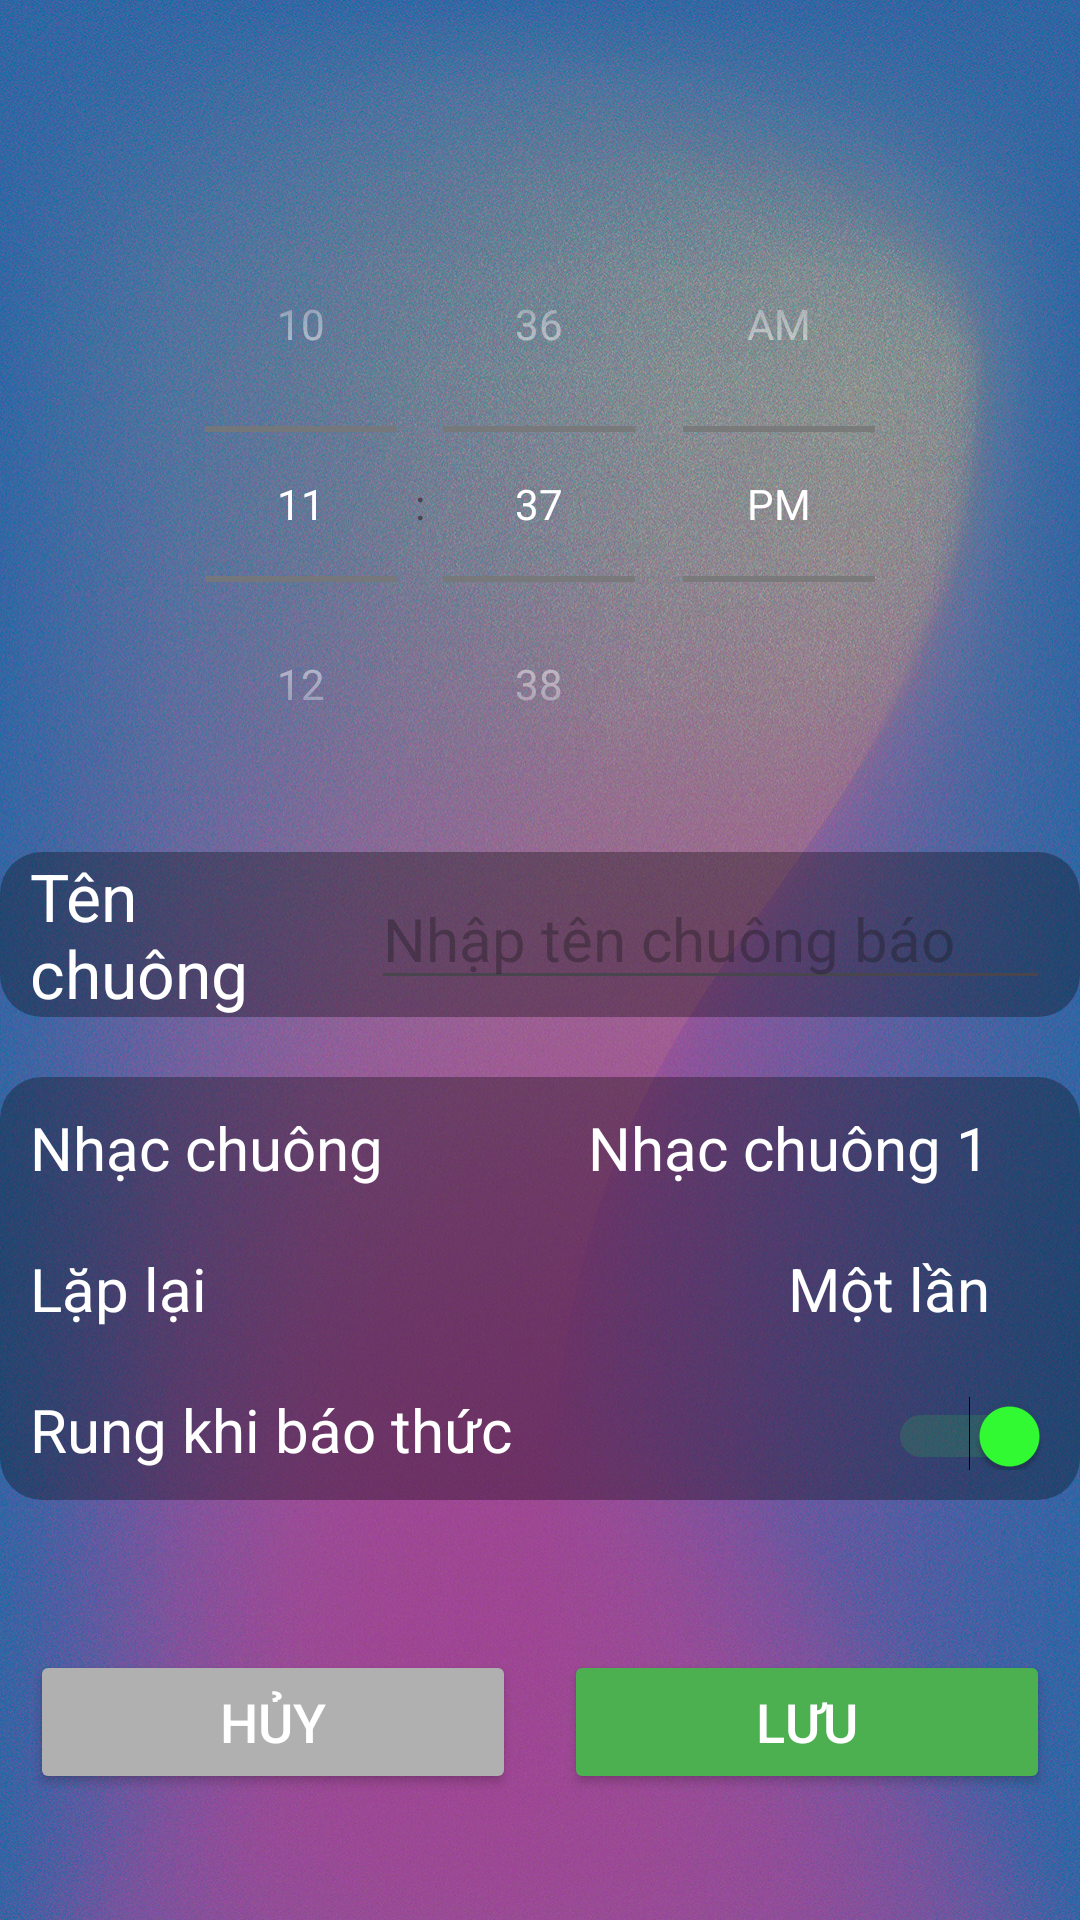

Reconstruct the res/layout file that produces this screen, plus the resources it refers to.
<!-- AndroidManifest.xml: application theme Theme.PersonApp -->
<!-- res/layout/activity_add_clock.xml -->
<?xml version="1.0" encoding="utf-8"?>
<LinearLayout xmlns:android="http://schemas.android.com/apk/res/android"
    xmlns:app="http://schemas.android.com/apk/res-auto"
    xmlns:tools="http://schemas.android.com/tools"
    android:id="@+id/main"
    android:layout_width="match_parent"
    android:layout_height="match_parent"
    android:orientation="vertical"
    android:gravity="center"
    android:background="@drawable/bg_gradien"
    tools:context=".ActivityAddClock">

    <TimePicker
        android:id="@+id/timePicker"
        android:layout_width="wrap_content"
        android:layout_height="wrap_content"
        android:timePickerMode="spinner"
        android:theme="@style/TimePickerBlackTheme"
        android:layout_marginTop="30dp"
        />

    <LinearLayout
        android:layout_width="match_parent"
        android:layout_height="wrap_content"
        android:orientation="vertical">


        <LinearLayout
            android:layout_width="match_parent"
            android:layout_height="wrap_content"
            android:layout_marginTop="10dp"
            android:background="@drawable/rectangle1"
            android:backgroundTint="#50000000"
            android:gravity="center"
            android:orientation="horizontal" >

            <TextView
                android:id="@+id/textView12"
                android:layout_width="wrap_content"
                android:layout_height="wrap_content"
                android:text="Tên chuông"
                android:layout_weight="1"
                android:textColor="@color/white"
                android:layout_marginLeft="10dp"
                android:textSize="22sp"
                android:layout_marginRight="10dp"/>

            <EditText
                android:id="@+id/editClockName"
                android:layout_width="wrap_content"
                android:layout_height="wrap_content"
                android:layout_weight="1"
                android:ems="10"
                android:inputType="text"
                android:text=""
                android:hint="Nhập tên chuông báo"
                android:textSize="20sp"
                android:layout_marginRight="10dp" />


        </LinearLayout>

        <LinearLayout
                android:layout_width="match_parent"
                android:layout_height="wrap_content"
                android:layout_marginTop="20dp"
                android:background="@drawable/rectangle1"
                android:backgroundTint="#50000000"
                android:gravity="center"
                android:orientation="vertical" >

                <LinearLayout
                    android:layout_width="match_parent"
                    android:layout_height="wrap_content"
                    android:orientation="horizontal"
                    android:layout_margin="10dp">

                    <TextView
                        android:id="@+id/textView3"
                        android:layout_width="wrap_content"
                        android:layout_height="wrap_content"
                        android:layout_weight="1"
                        android:text="Nhạc chuông"
                        android:textColor="@color/white"
                        android:layout_gravity="center"
                        android:textSize="20sp"/>

                    <TextView
                        android:id="@+id/txtSound"
                        android:layout_width="wrap_content"
                        android:layout_height="wrap_content"
                        android:layout_gravity="center"
                        android:text="Nhạc chuông 1"
                        android:textColor="@color/white"
                        android:textSize="20sp"/>

                    <ImageView
                        android:id="@+id/imageView10"
                        android:layout_width="15dp"
                        android:layout_height="15dp"
                        android:layout_marginLeft="5dp"
                        app:srcCompat="@drawable/icon_next"
                        android:layout_gravity="center"/>
                </LinearLayout>

                <LinearLayout
                    android:id="@+id/linearLayoutLoop"
                    android:layout_width="match_parent"
                    android:layout_height="wrap_content"
                    android:orientation="horizontal"
                    android:layout_margin="10dp">

                    <TextView
                        android:id="@+id/textView6"
                        android:layout_width="wrap_content"
                        android:layout_height="wrap_content"
                        android:textColor="@color/white"
                        android:text="Lặp lại"
                        android:layout_weight="1"
                        android:textSize="20sp"
                        android:layout_gravity="center"/>

                    <TextView
                        android:id="@+id/txtLaplai"
                        android:layout_width="wrap_content"
                        android:layout_height="wrap_content"
                        android:textColor="@color/white"
                        android:text="Một lần"
                        android:textSize="20sp"
                        android:layout_gravity="center"/>

                    <ImageView
                        android:id="@+id/imageView11"
                        android:layout_width="15dp"
                        android:layout_height="15dp"
                        android:layout_marginLeft="5dp"
                        app:srcCompat="@drawable/icon_next"
                        android:layout_gravity="center"/>
                </LinearLayout>

                <LinearLayout
                    android:layout_width="match_parent"
                    android:layout_height="wrap_content"
                    android:orientation="horizontal"
                    android:layout_margin="10dp">

                    <TextView
                        android:id="@+id/textView7"
                        android:layout_width="wrap_content"
                        android:layout_height="wrap_content"
                        android:layout_weight="1"
                        android:textColor="@color/white"
                        android:textSize="20sp"
                        android:text="Rung khi báo thức" />

                    <Switch
                        android:id="@+id/switchRung"
                        android:layout_width="wrap_content"
                        android:layout_height="wrap_content"
                        android:layout_weight="1"
                        android:text=""
                        android:checked="true"
                        android:thumbTint="@color/switch_thumb_color"
                        android:trackTint="@color/switch_track_color"/>
                </LinearLayout>
            </LinearLayout>
    </LinearLayout>
    <LinearLayout
        android:layout_width="match_parent"
        android:layout_height="wrap_content"
        android:layout_marginTop="40dp"
        android:gravity="center"
        android:orientation="horizontal"
        android:padding="10dp">

        <Button
            android:id="@+id/btnCancel"
            android:layout_width="0dp"
            android:layout_height="wrap_content"
            android:layout_weight="1"
            android:layout_marginEnd="8dp"
            android:text="Hủy"
            android:backgroundTint="#B0B0B0"
            android:textColor="@android:color/white"
            android:textSize="18sp" />

        <Button
            android:id="@+id/btnSave"
            android:layout_width="0dp"
            android:layout_height="wrap_content"
            android:layout_weight="1"
            android:layout_marginStart="8dp"
            android:text="Lưu"
            android:backgroundTint="#4CAF50"
            android:textColor="@android:color/white"
            android:textSize="18sp" />
    </LinearLayout>


</LinearLayout>
<!-- resources referenced by this layout -->
<resources>
  <color name="white">#FFFFFFFF</color>
  <!-- drawable bg_gradien: jpg bitmap (drawable, 1008022 bytes) -->
  <!-- drawable rectangle1 (drawable) -->
  <?xml version="1.0" encoding="utf-8"?>
  <shape xmlns:android="http://schemas.android.com/apk/res/android"
      android:shape="rectangle">
      <solid android:color="#673AB7" /> 
      <corners android:radius="14dp" /> 
  </shape>
  <style name="TimePickerBlackTheme" parent="ThemeOverlay.MaterialComponents.TimePicker">
          <item name="android:background">#00000000</item>
          <item name="android:textColorPrimary">#FFFFFF</item>
          <item name="android:textColorSecondary">#777777</item>
      </style>
  <style name="Theme.PersonApp" parent="Base.Theme.PersonApp" />
  <style name="Base.Theme.PersonApp" parent="Theme.Material3.DayNight.NoActionBar">
          
          
      </style>
</resources>
